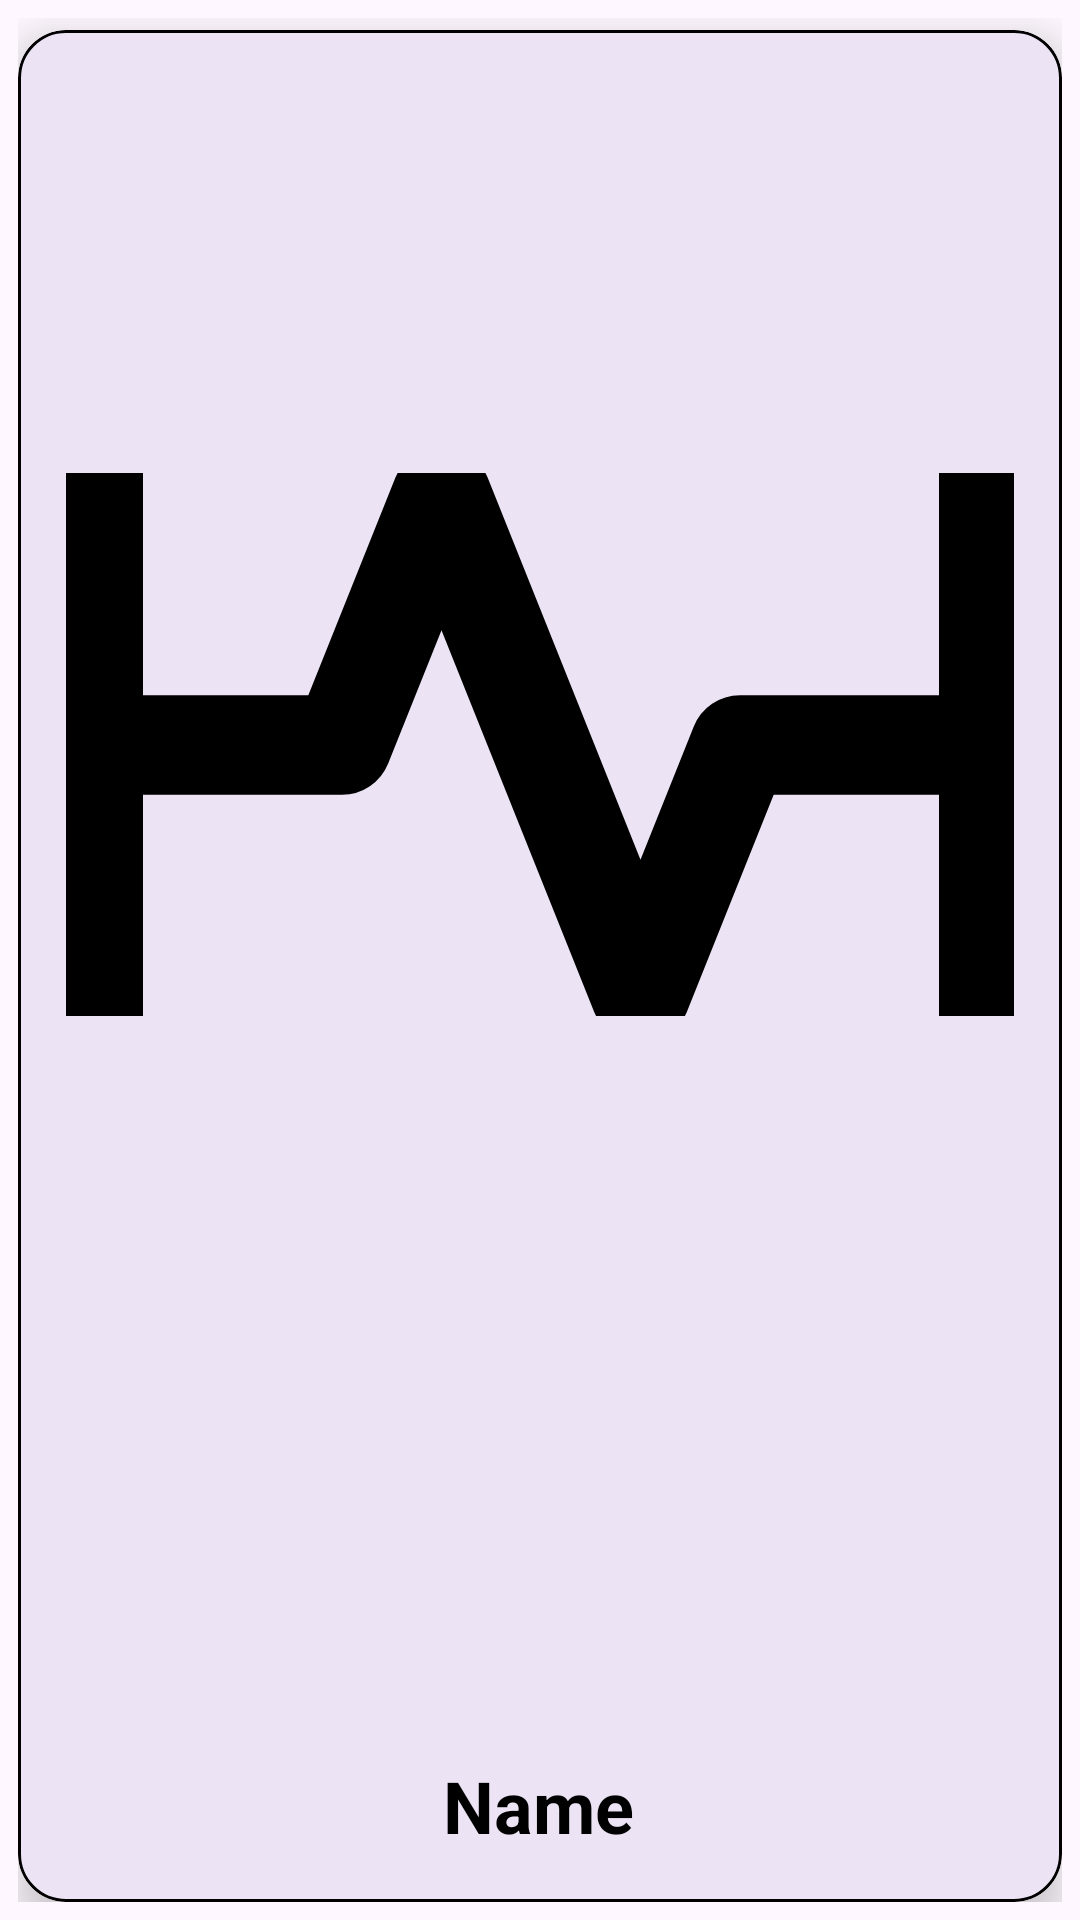

Here is an Android app screen rendered from its layout file. Give the layout XML and the strings, colors and styles it references.
<!-- AndroidManifest.xml: application theme Theme.HikeWithMeClient -->
<!-- res/layout/trip_list_item.xml -->
<?xml version="1.0" encoding="utf-8"?>
<androidx.constraintlayout.widget.ConstraintLayout xmlns:android="http://schemas.android.com/apk/res/android"
    xmlns:app="http://schemas.android.com/apk/res-auto"
    xmlns:tools="http://schemas.android.com/tools"
    android:layout_width="match_parent"
    android:layout_height="250dp"
    android:padding="6dp">

    <com.google.android.material.card.MaterialCardView
        android:id="@+id/materialCardView"
        android:layout_width="match_parent"
        android:layout_height="match_parent"
        android:layout_marginTop="4dp"
        app:cardCornerRadius="16dp"
        app:cardElevation="8dp"
        app:layout_constraintEnd_toEndOf="parent"
        app:layout_constraintStart_toStartOf="parent"
        app:layout_constraintTop_toTopOf="parent"
        app:strokeColor="@color/black"
        app:strokeWidth="1dp">

        <androidx.constraintlayout.widget.ConstraintLayout
            android:layout_width="match_parent"
            android:layout_height="match_parent"
            android:padding="16dp">

            <androidx.constraintlayout.widget.Guideline
                android:id="@+id/guideline"
                android:layout_width="wrap_content"
                android:layout_height="wrap_content"
                android:orientation="horizontal"
                app:layout_constraintGuide_percent="0.75" />

            <androidx.appcompat.widget.AppCompatImageView
                android:id="@+id/card_background_image"
                android:layout_width="398dp"
                android:layout_height="181dp"
                android:adjustViewBounds="true"
                android:contentDescription="@string/background_image_description"
                android:scaleType="centerCrop"
                android:src="@drawable/temporary_img"
                app:layout_constraintBottom_toTopOf="@id/guideline"
                app:layout_constraintEnd_toEndOf="parent"
                app:layout_constraintStart_toStartOf="parent"
                app:layout_constraintTop_toTopOf="parent" />

            <com.google.android.material.textview.MaterialTextView
                android:id="@+id/name_text_view"
                android:layout_width="wrap_content"
                android:layout_height="wrap_content"
                android:text="@string/name"
                android:textColor="@android:color/black"
                android:textSize="24sp"
                android:textStyle="bold"
                app:layout_constraintBottom_toBottomOf="parent"
                app:layout_constraintEnd_toEndOf="parent"
                app:layout_constraintHorizontal_bias="0.498"
                app:layout_constraintStart_toStartOf="parent"
                app:layout_constraintTop_toBottomOf="@id/card_background_image"
                app:layout_constraintVertical_bias="1.0" />

        </androidx.constraintlayout.widget.ConstraintLayout>
    </com.google.android.material.card.MaterialCardView>
</androidx.constraintlayout.widget.ConstraintLayout>
<!-- resources referenced by this layout -->
<resources>
  <!-- drawable temporary_img (drawable) -->
  <?xml version="1.0" encoding="utf-8"?>
  <vector xmlns:android="http://schemas.android.com/apk/res/android"
      xmlns:tools="http://schemas.android.com/tools"
      android:width="24dp"
      android:height="24dp"
      android:viewportWidth="24"
      android:viewportHeight="24"
      tools:ignore="MissingDefaultResource">
  
      <path
          android:fillColor="#000000"
          android:pathData="M5,22 L19,22 A3,3,0,0,0,22,19 L22,5 A3,3,0,0,0,19,2 L5,2 A3,3,0,0,0,2,5 L2,19
  A3,3,0,0,0,5,22 Z M19,20 L5,20 A1,1,0,0,1,4,19 L4,13 L8,13
  A1,1,0,0,0,8.928,12.372 L10,9.692 L13.071,17.372 A1,1,0,0,0,14.929,17.372
  L16.677,13 L20,13 L20,19 A1,1,0,0,1,19,20 Z M5,4 L19,4 A1,1,0,0,1,20,5 L20,11
  L16,11 A1,1,0,0,0,15.071,11.629 L14,14.307 L10.929,6.628 A1,1,0,0,0,9.072,6.628
  L7.323,11 L4,11 L4,5 A1,1,0,0,1,5,4 Z" />
  </vector>
  <string name="background_image_description">Background_Image_Description</string>
  <string name="name">Name</string>
  <style name="Theme.HikeWithMeClient" parent="Base.Theme.HikeWithMeClient" />
  <style name="Base.Theme.HikeWithMeClient" parent="Theme.Material3.DayNight.NoActionBar">
          
          
      </style>
  <!-- not gathered from this repository: default colours our renderer supplied (Android Studio template values) -->
  <color name="black">#FF000000</color>
</resources>
